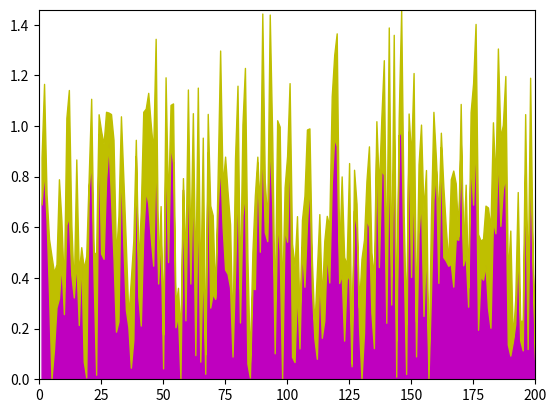

Recreate this plot in Python.
import numpy as np
import matplotlib.pyplot as plt

def plot10():
    t = np.arange(0, 200, 1)
    N = len(t)
    y1 = np.random.rand(N)
    delta = np.random.rand(N)
    y2 = y1 + delta / 2
    x = np.arange(1, N + 1)
    plt.fill_between(x, 0, y1, color="m")
    plt.fill_between(x, y1, y2, color="y")
    plt.axis([0, N, 0, max(y2)])
    plt.show()

if __name__ == "__main__":
    plot10()
